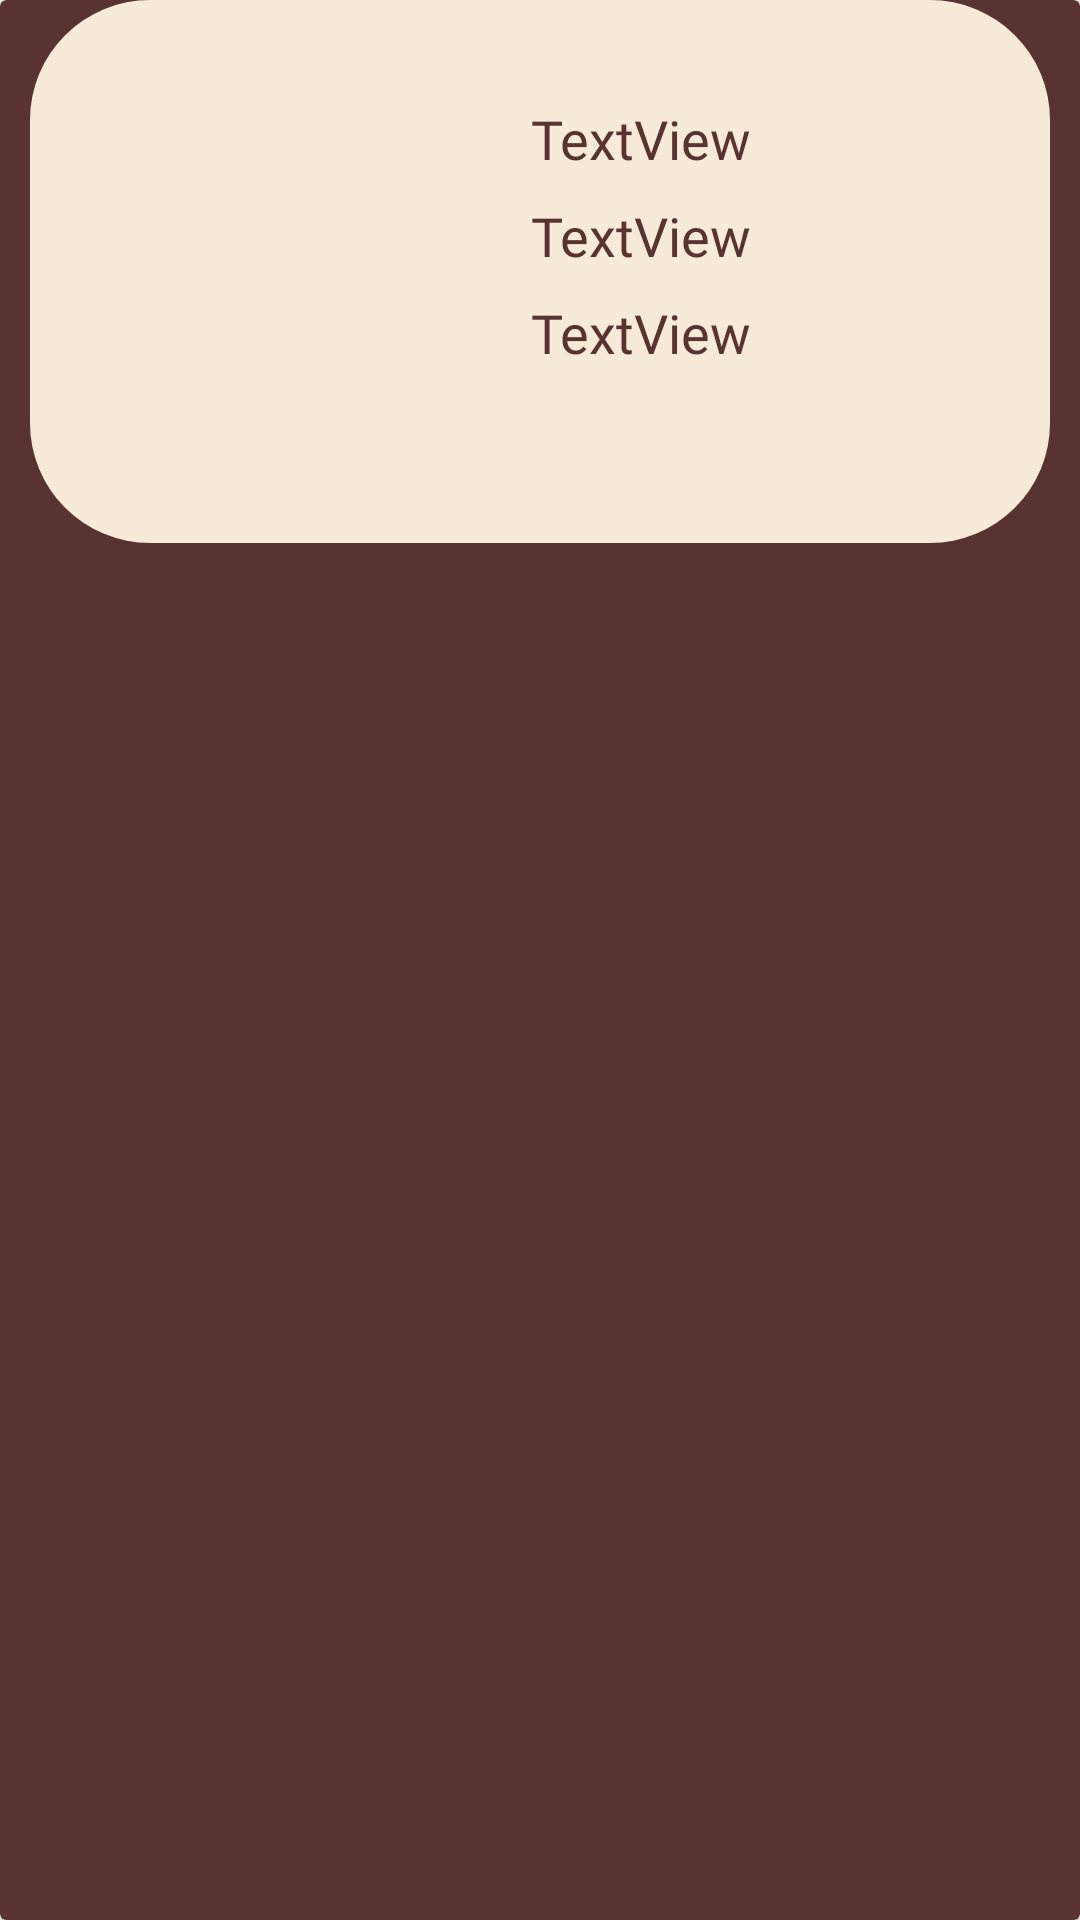

Android layout source for this screen:
<!-- AndroidManifest.xml: application theme Theme.TestTracker -->
<!-- res/layout/plan_meal_card.xml -->
<?xml version="1.0" encoding="utf-8"?>
<androidx.cardview.widget.CardView xmlns:android="http://schemas.android.com/apk/res/android"
    xmlns:app="http://schemas.android.com/apk/res-auto"
    xmlns:tools="http://schemas.android.com/tools"
    android:layout_width="wrap_content"
    android:layout_height="wrap_content"
    android:layout_marginBottom="20dp"
    android:id="@+id/daymealplan"
    android:backgroundTint="@color/home_background"
    >

    <androidx.constraintlayout.widget.ConstraintLayout
        android:layout_width="match_parent"
        android:layout_height="wrap_content"
        android:paddingBottom="20dp"
        android:paddingEnd="32dp"
        android:background="@drawable/day_card_background"
        android:layout_marginStart="10dp"
        android:layout_marginEnd="10dp">


        <ImageView
            android:id="@+id/planmealImage"
            android:layout_width="143dp"
            android:layout_height="137dp"
            android:layout_marginStart="16dp"
            android:layout_marginTop="24dp"
            app:layout_constraintStart_toStartOf="parent"
            app:layout_constraintTop_toTopOf="parent"
            app:srcCompat="@drawable/ic_launcher_foreground" />

        <TextView
            android:id="@+id/planmealName"
            android:layout_width="150dp"
            android:layout_height="wrap_content"
            android:layout_marginStart="8dp"
            android:layout_marginTop="34dp"
            android:fontFamily="@font/poppins_light_italic"
            android:text="TextView"
            android:textColor="@color/home_background"
            android:textSize="18sp"
            app:layout_constraintStart_toEndOf="@+id/planmealImage"
            app:layout_constraintTop_toTopOf="parent" />
        <TextView
            android:id="@+id/planmealCat"
            android:layout_width="wrap_content"
            android:layout_height="wrap_content"
            android:layout_marginStart="8dp"
            android:fontFamily="@font/poppins_light_italic"
            android:layout_marginTop="8dp"
            android:textColor="@color/home_background"
            android:text="TextView"
            android:textSize="18sp"
            app:layout_constraintStart_toEndOf="@+id/planmealImage"
            app:layout_constraintTop_toBottomOf="@+id/planmealName" />

        <TextView
            android:id="@+id/planmealArea"
            android:layout_width="wrap_content"
            android:layout_height="wrap_content"
            android:textColor="@color/home_background"
            android:layout_marginStart="8dp"
            android:fontFamily="@font/poppins_light_italic"
            android:layout_marginTop="8dp"
            android:text="TextView"
            android:textSize="18sp"
            app:layout_constraintStart_toEndOf="@+id/planmealImage"
            app:layout_constraintTop_toBottomOf="@+id/planmealCat" />


    </androidx.constraintlayout.widget.ConstraintLayout>
</androidx.cardview.widget.CardView>
<!-- resources referenced by this layout -->
<resources>
  <color name="home_background">#593232</color>
  <!-- drawable day_card_background (drawable) -->
  <shape xmlns:android="http://schemas.android.com/apk/res/android"
      android:shape="rectangle">
      <solid android:color="@color/home_card_color" />
      <corners android:radius="40dp"/>
  </shape>
  <style name="Theme.TestTracker" parent="Base.Theme.TestTracker">
          <item name="colorPrimary">
              @color/home_card_color
          </item>
      </style>
  <color name="home_card_color">#F8EAD8</color>
  <style name="Base.Theme.TestTracker" parent="Theme.Material3.DayNight.NoActionBar">
          
          
      </style>
</resources>
